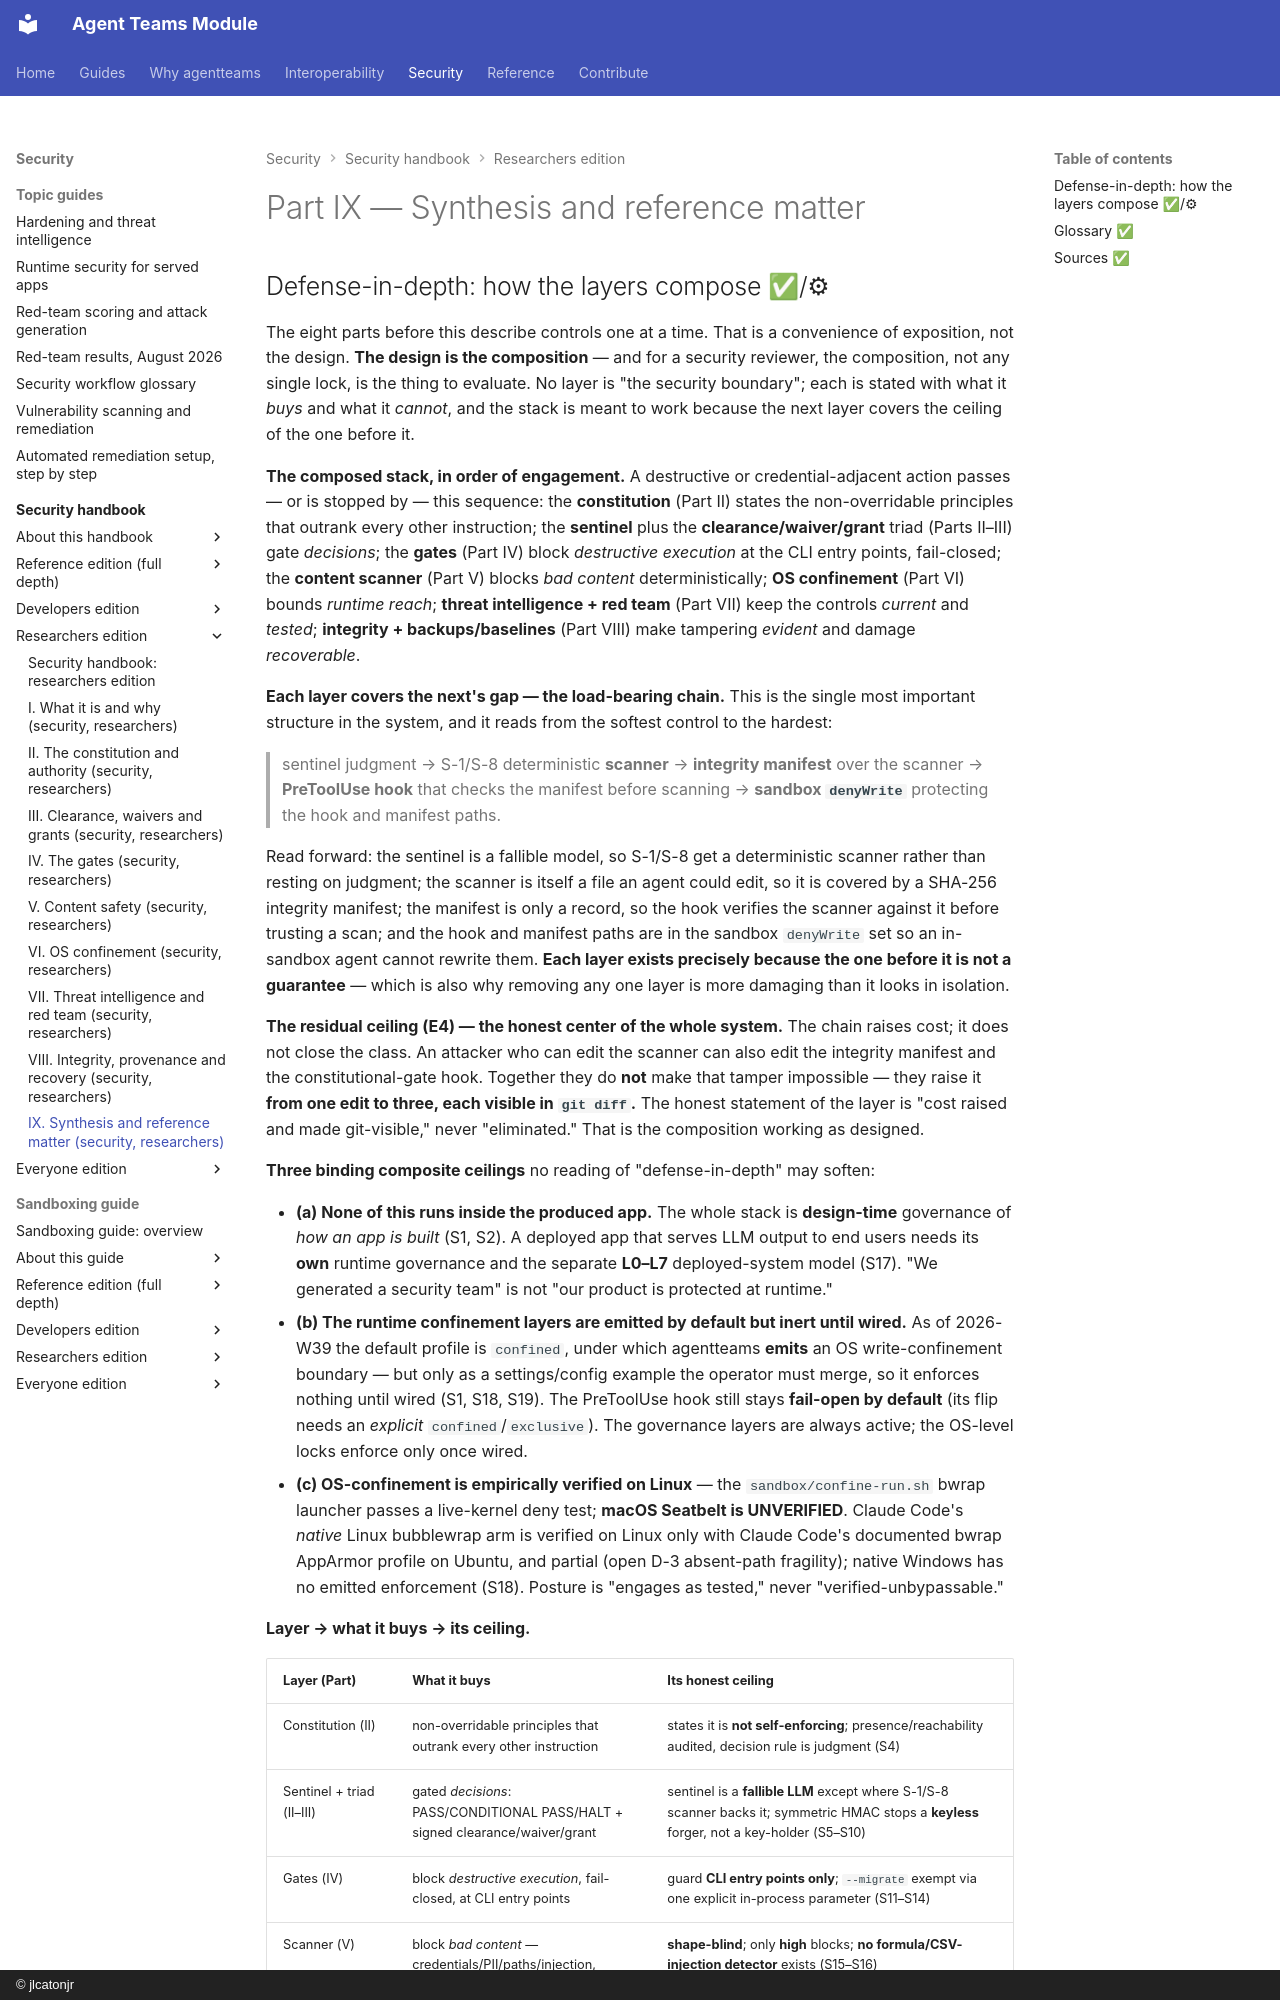

repository: jlcatonjr/agentteams · page: agentteams-security-guide/for-researchers/part-ix-synthesis-and-reference-matter/index.html · generator: mkdocs · copyright: © jlcatonjr

# Part IX — Synthesis and reference matter

## Defense-in-depth: how the layers compose  ✅/⚙ {#S25}

The eight parts before this describe controls one at a time. That is a convenience
of exposition, not the design. **The design is the composition** — and for a
security reviewer, the composition, not any single lock, is the thing to evaluate.
No layer is "the security boundary"; each is stated with what it *buys* and what
it *cannot*, and the stack is meant to work because the next layer covers the
ceiling of the one before it.

**The composed stack, in order of engagement.** A destructive or
credential-adjacent action passes — or is stopped by — this sequence: the
**constitution** (Part II) states the non-overridable principles that outrank
every other instruction; the **sentinel** plus the **clearance/waiver/grant**
triad (Parts II–III) gate *decisions*; the **gates** (Part IV) block *destructive
execution* at the CLI entry points, fail-closed; the **content scanner** (Part V)
blocks *bad content* deterministically; **OS confinement** (Part VI) bounds
*runtime reach*; **threat intelligence + red team** (Part VII) keep the controls
*current* and *tested*; **integrity + backups/baselines** (Part VIII) make
tampering *evident* and damage *recoverable*.

**Each layer covers the next's gap — the load-bearing chain.** This is the single
most important structure in the system, and it reads from the softest control to
the hardest:

> sentinel judgment → S-1/S-8 deterministic **scanner** → **integrity manifest**
> over the scanner → **PreToolUse hook** that checks the manifest before scanning
> → **sandbox `denyWrite`** protecting the hook and manifest paths.

Read forward: the sentinel is a fallible model, so S-1/S-8 get a deterministic
scanner rather than resting on judgment; the scanner is itself a file an agent
could edit, so it is covered by a SHA-256 integrity manifest; the manifest is only
a record, so the hook verifies the scanner against it before trusting a scan; and
the hook and manifest paths are in the sandbox `denyWrite` set so an in-sandbox
agent cannot rewrite them. **Each layer exists precisely because the one before it
is not a guarantee** — which is also why removing any one layer is more damaging
than it looks in isolation.

**The residual ceiling (E4) — the honest center of the whole system.** The chain
raises cost; it does not close the class. An attacker who can edit the scanner can
also edit the integrity manifest and the constitutional-gate hook. Together they
do **not** make that tamper impossible — they raise it **from one edit to three,
each visible in `git diff`.** The honest statement of the layer is "cost raised
and made git-visible," never "eliminated." That is the composition working as
designed.

**Three binding composite ceilings** no reading of "defense-in-depth" may soften:

- **(a) None of this runs inside the produced app.** The whole stack is
  **design-time** governance of *how an app is built* (S1, S2). A deployed app
  that serves LLM output to end users needs its **own** runtime governance and the
  separate **L0–L7** deployed-system model (S17). "We generated a security team" is
  not "our product is protected at runtime."
- **(b) The runtime confinement layers are emitted by default but inert until wired.**
  As of 2026-W39 the default profile is `confined`, under which agentteams **emits**
  an OS write-confinement boundary — but only as a settings/config example the
  operator must merge, so it enforces nothing until wired (S1, S18, S19). The
  PreToolUse hook still stays **fail-open by default** (its flip needs an *explicit*
  `confined`/`exclusive`). The governance layers are always active; the OS-level
  locks enforce only once wired.
- **(c) OS-confinement is empirically verified on Linux** — the `sandbox/confine-run.sh` bwrap launcher passes a live-kernel deny test; **macOS Seatbelt is UNVERIFIED**. Claude Code's *native* Linux bubblewrap arm is
  verified on Linux only with Claude Code's documented bwrap AppArmor profile on Ubuntu, and partial
  (open D-3 absent-path fragility); native
  Windows has no emitted enforcement (S18). Posture is "engages as tested," never
  "verified-unbypassable."

**Layer → what it buys → its ceiling.**
